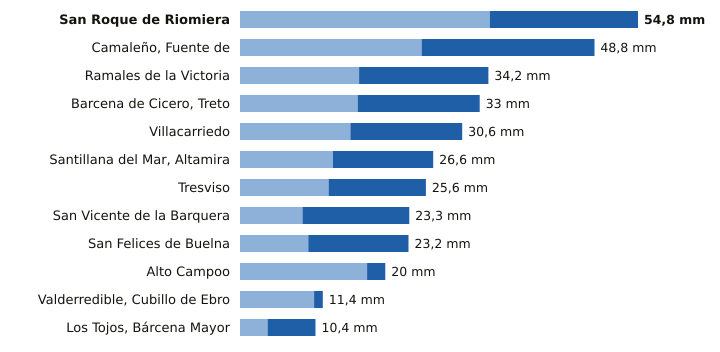

The data file committed next to this chart (first rows):
estacion, provincia, indicativo, mm_6_dias_anteriores, mm_hoy, mm_7_dias, horas_de_hoy
San Roque de Riomiera, Cantabria, 1103X, 34.4, 20.4, 54.8, 13
Camaleño, Fuente de, Cantabria, 1167B, 25.0, 23.8, 48.8, 15
Ramales de la Victoria, Cantabria, 1089U, 16.4, 17.8, 34.2, 14
Barcena de Cicero, Treto, Cantabria, 1096X, 16.2, 16.8, 33.0, 14
Villacarriedo, Cantabria, 1124E, 15.2, 15.4, 30.6, 15
Santillana del Mar, Altamira, Cantabria, 1740, 12.8, 13.8, 26.6, 14
Tresviso, Cantabria, 1176A, 12.2, 13.4, 25.6, 14
San Vicente de la Barquera, Cantabria, 1159, 8.6, 14.7, 23.3, 15
San Felices de Buelna, Cantabria, 1152C, 9.4, 13.8, 23.2, 14
Alto Campoo, Cantabria, 9001S, 17.5, 2.5, 20.0, 15
Valderredible, Cubillo de Ebro, Cantabria, 9016X, 10.2, 1.2, 11.4, 15
Los Tojos, Bárcena Mayor, Cantabria, 1135C, 3.8, 6.6, 10.4, 15
